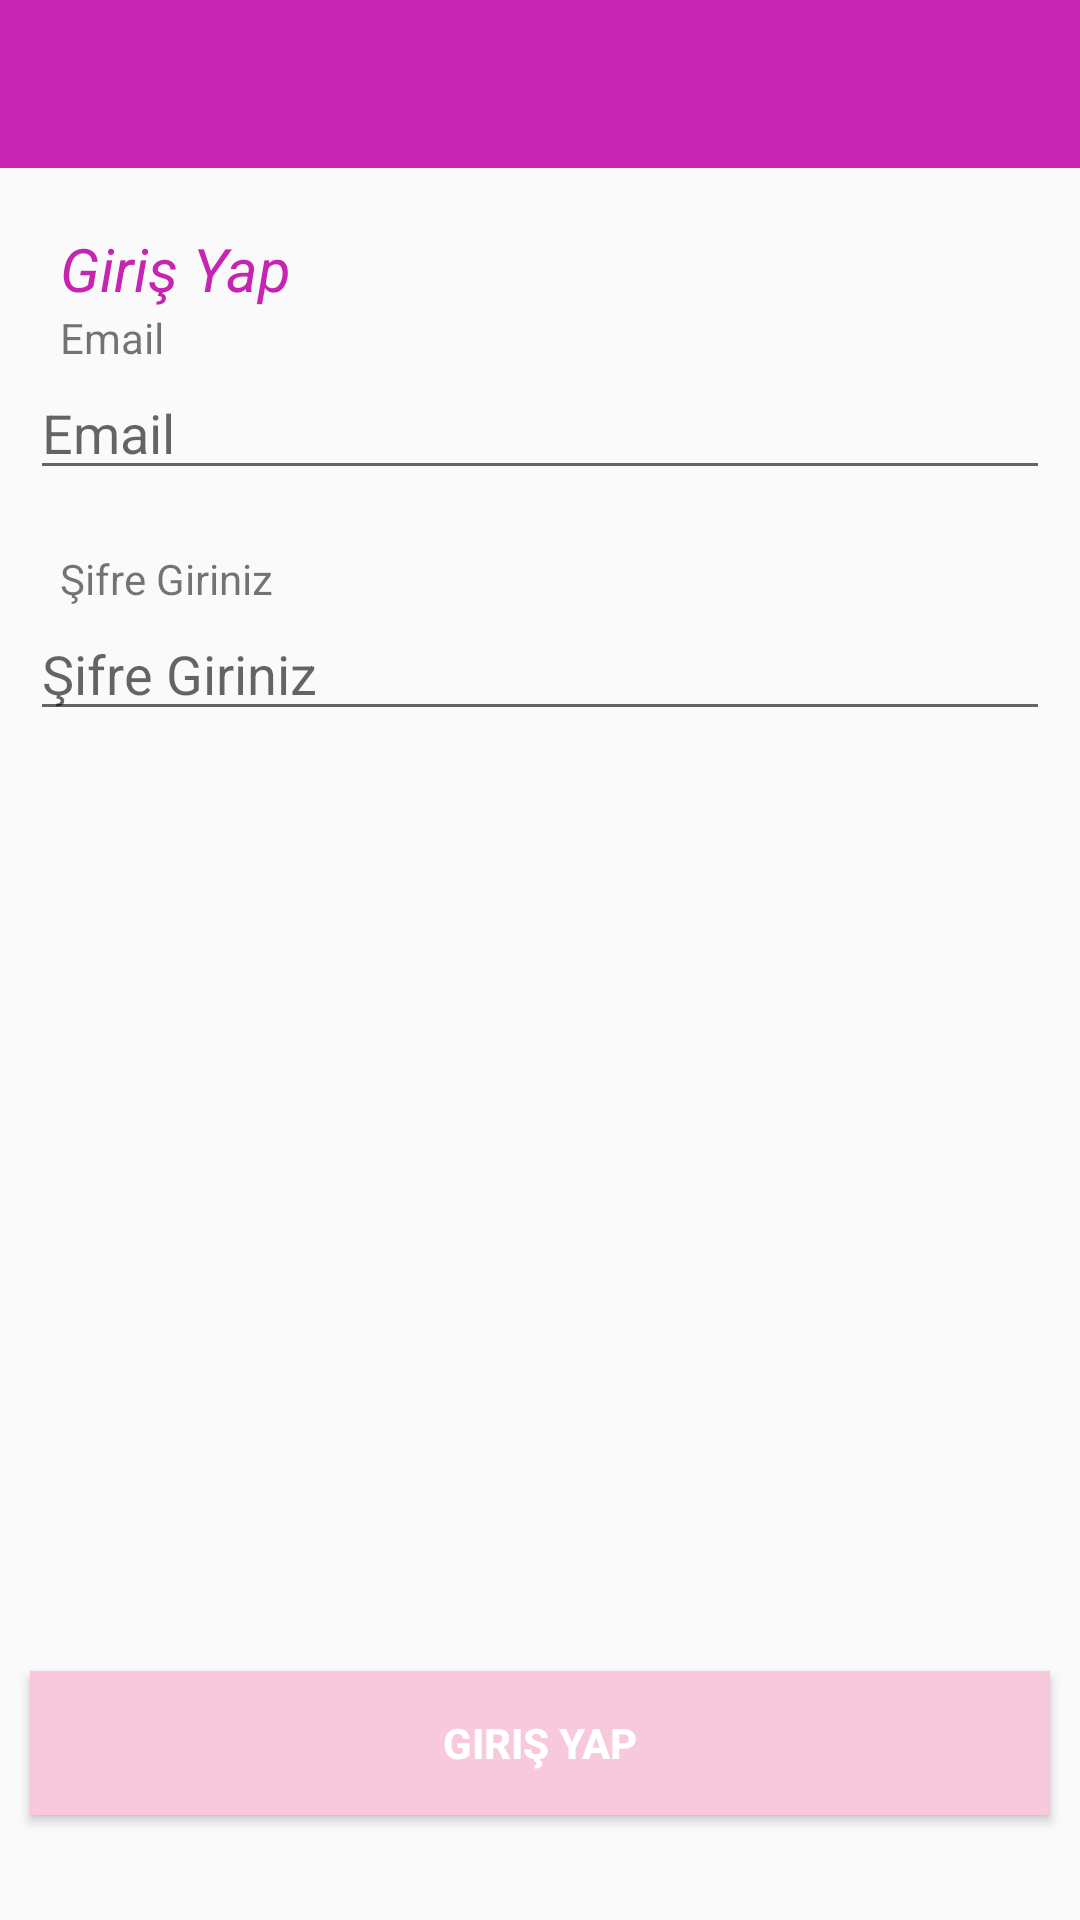

The Android layout XML behind this screen, and the referenced resources:
<!-- AndroidManifest.xml: application theme Theme.CatchUp -->
<!-- res/layout/activity_login.xml -->
<?xml version="1.0" encoding="utf-8"?>
<RelativeLayout xmlns:android="http://schemas.android.com/apk/res/android"
    xmlns:app="http://schemas.android.com/apk/res-auto"
    xmlns:tools="http://schemas.android.com/tools"
    android:layout_width="match_parent"
    android:layout_height="match_parent"
    tools:context=".activities.LoginActivity">


    <include layout="@layout/actionbar_app"
        android:id="@+id/actionbarLogin" />

    <TextView
        android:id="@+id/txtLog"
        android:layout_width="wrap_content"
        android:layout_height="wrap_content"
        android:text="@string/log"
        android:textColor="@color/colorPinky"
        android:textStyle="italic"
        android:layout_below="@id/actionbarLogin"
        android:layout_marginTop="20dp"
        android:layout_marginStart="20dp"
        android:textSize="20sp" />

    <TextView
        android:id="@+id/txtInfo2"
        android:layout_width="wrap_content"
        android:layout_height="wrap_content"
        android:text="@string/email"
        android:layout_below="@id/txtLog"
        android:layout_marginStart="20dp" />

    <EditText
        android:id="@+id/txtUsername"
        android:layout_width="match_parent"
        android:layout_height="wrap_content"
        android:layout_below="@id/txtInfo2"
        android:hint="@string/email"
        android:layout_marginStart="10dp"
        android:layout_marginEnd="10dp" />

    <TextView
        android:id="@+id/txtInfo6"
        android:layout_width="wrap_content"
        android:layout_height="wrap_content"
        android:text="@string/password"
        android:layout_below="@id/txtUsername"
        android:layout_marginTop="20dp"
        android:layout_marginStart="20dp"
        android:layout_marginLeft="20dp" />
    <EditText
        android:id="@+id/txtPassword"
        android:layout_width="match_parent"
        android:layout_height="wrap_content"
        android:layout_below="@id/txtInfo6"
        android:inputType="textPassword"
        android:hint="@string/password"
        android:layout_marginStart="10dp"
        android:layout_marginEnd="10dp" />

    <Button
        android:id="@+id/btnEnterAccount"
        android:layout_width="match_parent"
        android:layout_height="wrap_content"
        android:text="@string/enter"
        android:textStyle="bold"
        android:textColor="@color/white"
        android:layout_alignParentBottom="true"
        android:layout_marginStart="10dp"
        android:layout_marginEnd="10dp"
        android:layout_marginBottom="35dp"
        android:background="@color/colorLightPink"
        />

    <ProgressBar
        android:id="@+id/progressBar"
        android:layout_width="150dp"
        android:layout_height="150dp"
        android:layout_margin="100dp"
        android:layout_alignParentEnd="true"
        android:layout_alignParentRight="true"
        android:layout_alignParentBottom="true"
        android:layout_alignParentLeft="true"
        android:layout_alignParentTop="true"
        android:visibility="invisible"

        />
</RelativeLayout>
<!-- res/layout/actionbar_app.xml (included above) -->
<?xml version="1.0" encoding="utf-8"?>
<androidx.appcompat.widget.Toolbar xmlns:android="http://schemas.android.com/apk/res/android"


    android:id="@+id/pnlActionBar"
    android:layout_width="match_parent"
    android:layout_height="wrap_content"
    android:background="@color/colorPinky"
    android:theme="@style/ThemeOverlay.AppCompat.Dark.ActionBar"
    android:visibility="visible">

</androidx.appcompat.widget.Toolbar>
<!-- resources referenced by this layout -->
<resources>
  <color name="colorLightPink">#F8C8DC</color>
  <color name="colorPinky">#C724B1</color>
  <color name="white">#FFFFFFFF</color>
  <string name="email">Email</string>
  <string name="enter">Giriş Yap</string>
  <string name="log">Giriş Yap</string>
  <string name="password">Şifre Giriniz</string>
  <style name="Theme.CatchUp" parent="Theme.AppCompat.Light.NoActionBar">
          
          <item name="colorPrimary">@color/purple_500</item>
          <item name="colorPrimaryDark">@color/purple_700</item>
          <item name="colorAccent">@color/teal_200</item>
          
      </style>
  <color name="purple_500">#FF6200EE</color>
  <color name="purple_700">#FF3700B3</color>
  <color name="teal_200">#FF03DAC5</color>
</resources>
